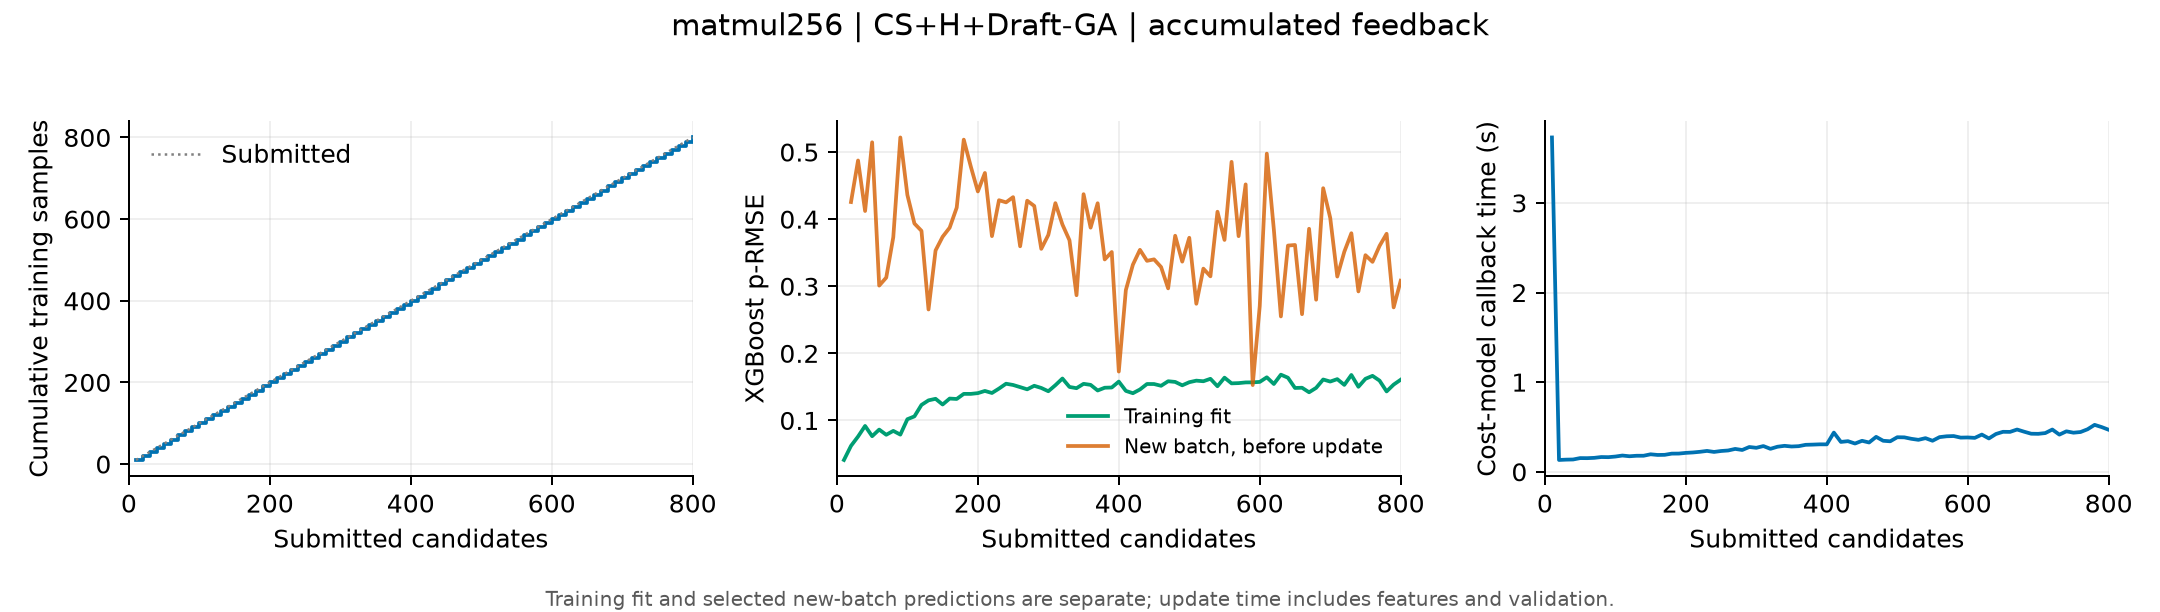

The file beside this chart, header and first rows:
submitted, tune_s, data_size, last_train_size, update_s, boosted_rounds, train_rmse, train_peak32, next_batch_rmse, next_batch_peak32
10, 127.1, 10, 10, 3.73, 61, 0.04109, 1.0, , 
20, 225.3, 20, 20, 0.1318, 69, 0.06211, 1.0, 0.4255, 0.7493
30, 328.4, 30, 30, 0.1355, 68, 0.076, 1.0, 0.4875, 0.7437
40, 425.2, 40, 40, 0.1372, 65, 0.09181, 0.9997, 0.4122, 0.7944
50, 518.8, 50, 50, 0.1527, 70, 0.07652, 0.9998, 0.5145, 0.5314
60, 628, 60, 60, 0.152, 71, 0.08638, 0.9996, 0.301, 1.0
70, 746.4, 70, 70, 0.1554, 71, 0.07864, 0.9998, 0.3129, 0.8913
80, 838.8, 80, 80, 0.1645, 72, 0.08444, 0.9996, 0.3732, 0.9066
90, 942.9, 90, 90, 0.163, 72, 0.07886, 0.9986, 0.5218, 0.4951
100, 1030, 100, 100, 0.17, 69, 0.1018, 0.998, 0.4361, 0.4174
110, 1125, 110, 110, 0.1813, 76, 0.1061, 0.9972, 0.3935, 0.6299
120, 1222, 120, 120, 0.1733, 70, 0.1232, 0.9963, 0.3826, 0.6933
130, 1325, 130, 130, 0.1787, 71, 0.1299, 0.9943, 0.2654, 0.866
140, 1413, 140, 140, 0.179, 73, 0.1323, 0.9998, 0.3534, 0.7663
150, 1512, 150, 150, 0.1951, 77, 0.1237, 0.9999, 0.3737, 0.6206
160, 1608, 160, 160, 0.1878, 71, 0.1326, 0.9999, 0.3873, 0.7154
170, 1702, 170, 170, 0.1891, 70, 0.132, 0.9973, 0.4172, 0.6622
180, 1787, 180, 180, 0.2026, 72, 0.1396, 0.9938, 0.5185, 0.4664
190, 1881, 190, 190, 0.2032, 69, 0.1396, 0.9986, 0.4784, 0.5897
200, 1981, 200, 200, 0.2109, 72, 0.1407, 0.9984, 0.4413, 0.5828
210, 2072, 210, 210, 0.2156, 69, 0.144, 0.9857, 0.4689, 0.5818
220, 2171, 220, 220, 0.2229, 72, 0.1409, 0.986, 0.3747, 0.8961
230, 2274, 230, 230, 0.2329, 70, 0.1475, 0.9822, 0.4282, 0.6668
240, 2369, 240, 240, 0.2215, 71, 0.1547, 0.976, 0.4251, 0.5819
250, 2462, 250, 250, 0.2319, 71, 0.1529, 0.9837, 0.4328, 0.4825
260, 2567, 260, 260, 0.2376, 73, 0.1497, 0.9802, 0.3596, 0.6051
270, 2664, 270, 270, 0.2551, 74, 0.1464, 0.9507, 0.4275, 0.7264
280, 2762, 280, 280, 0.2432, 73, 0.1517, 1.0, 0.4197, 0.9585
290, 2860, 290, 290, 0.2765, 75, 0.1484, 1.0, 0.3557, 0.5919
300, 2959, 300, 300, 0.2675, 76, 0.1435, 1.0, 0.3765, 0.5257
310, 3061, 310, 310, 0.287, 76, 0.1525, 1.0, 0.4239, 0.6592
320, 3160, 320, 320, 0.2561, 71, 0.1625, 1.0, 0.392, 0.5022
330, 3259, 330, 330, 0.2795, 73, 0.1499, 1.0, 0.3686, 0.6169
340, 3359, 340, 340, 0.2896, 78, 0.1481, 1.0, 0.2867, 0.8615
350, 3448, 350, 350, 0.282, 72, 0.1546, 1.0, 0.4372, 0.6047
360, 3553, 360, 360, 0.2857, 76, 0.153, 1.0, 0.3873, 0.5215
370, 3652, 370, 370, 0.3009, 75, 0.1446, 1.0, 0.4237, 0.8254
380, 3747, 380, 380, 0.3032, 76, 0.1488, 1.0, 0.34, 0.5963
390, 3875, 390, 390, 0.3062, 73, 0.1491, 1.0, 0.351, 0.5465
400, 3983, 400, 400, 0.3061, 73, 0.1579, 0.9985, 0.1729, 1.0
410, 4089, 410, 410, 0.4373, 86, 0.1441, 0.9985, 0.2943, 0.4201
420, 4184, 420, 420, 0.3331, 77, 0.1406, 0.9985, 0.3322, 0.8404
430, 4280, 430, 430, 0.3415, 77, 0.1462, 0.987, 0.3543, 0.8907
440, 4374, 440, 440, 0.3152, 72, 0.1543, 0.9897, 0.3379, 0.965
450, 4470, 450, 450, 0.3457, 73, 0.1543, 0.9742, 0.3401, 0.5564
460, 4570, 460, 460, 0.3268, 72, 0.1516, 0.9772, 0.3286, 0.8518
470, 4673, 470, 470, 0.3897, 75, 0.1584, 0.9881, 0.2968, 0.7678
480, 4764, 480, 480, 0.346, 73, 0.1574, 0.991, 0.3753, 0.4299
490, 4862, 490, 490, 0.3402, 72, 0.1524, 0.9698, 0.3367, 0.6208
500, 4963, 500, 500, 0.3855, 72, 0.157, 0.9772, 0.3723, 0.5457
510, 5064, 510, 510, 0.3841, 74, 0.1593, 0.977, 0.2739, 0.9428
520, 5183, 520, 520, 0.3678, 69, 0.1584, 0.9855, 0.3262, 0.8845
530, 5290, 530, 530, 0.3566, 71, 0.1621, 0.9639, 0.3148, 0.7762
540, 5390, 540, 540, 0.3751, 72, 0.151, 0.973, 0.4111, 0.6128
550, 5474, 550, 550, 0.3463, 71, 0.1637, 0.9885, 0.369, 0.4896
560, 5576, 560, 560, 0.3867, 72, 0.1553, 0.9673, 0.4854, 0.426
570, 5675, 570, 570, 0.396, 72, 0.1556, 0.9771, 0.3747, 0.5574
580, 5803, 580, 580, 0.3987, 74, 0.1567, 0.9782, 0.4518, 0.4749
590, 5904, 590, 590, 0.3812, 71, 0.1568, 0.9775, 0.1527, 1.0
600, 5999, 600, 600, 0.3829, 71, 0.1574, 0.9796, 0.2706, 0.6936
... 20 more rows
